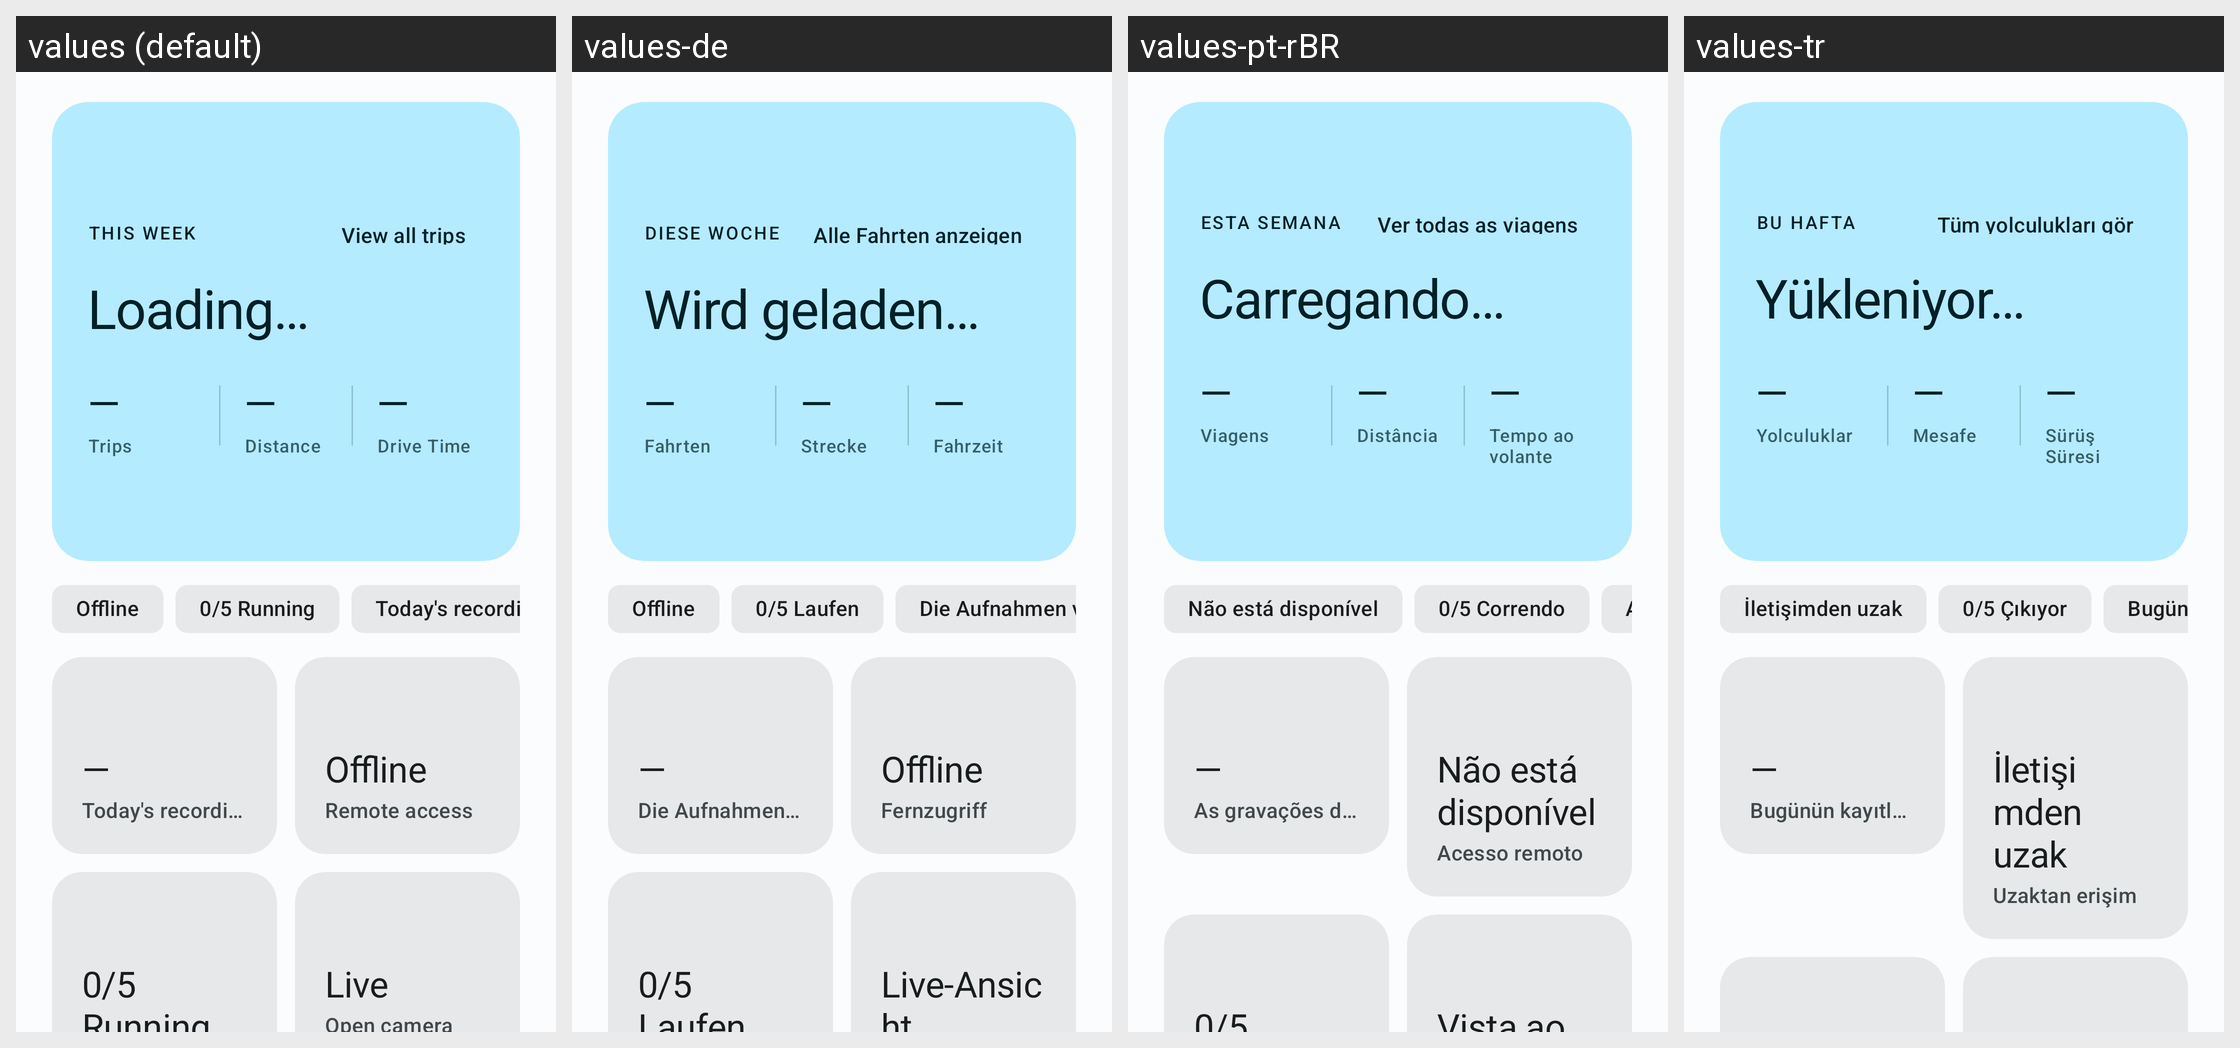

Translations of the strings shown on this Android screen, per locale in the grid:
Android screen res/layout/fragment_dashboard.xml rendered under 4 locales, left to right: values (default), values-de, values-pt-rBR, values-tr. Device: Nexus 5 (rendered at 1080×1920; each locale shown at half size, 540×960, under a caption strip naming it); theme Theme.BladeWatch.M3.
Other locales in the repository, not shown: values-es, values-fr, values-hi, values-it, values-ja, values-ko, values-nb, values-nl, values-ru, values-th, values-vi, values-zh-rCN, values-zh-rTW.
Strings drawn on this screen, with the default value and each locale's value (text and hints the layout hard-codes, and strings that could not be matched under every locale, appear in the picture but are not listed):

dashboard_trips_this_week
  values: This Week
  values-de: Diese Woche
  values-pt-rBR: Esta semana
  values-tr: Bu Hafta

dashboard_trips_view_all
  values: View all trips
  values-de: Alle Fahrten anzeigen
  values-pt-rBR: Ver todas as viagens
  values-tr: Tüm yolculukları gör

dashboard_trips_loading
  values: Loading…
  values-de: Wird geladen…
  values-pt-rBR: Carregando…
  values-tr: Yükleniyor…

dashboard_metric_value_pending
  values: —
  values-de: —
  values-pt-rBR: —
  values-tr: —

dashboard_trips_label_trips
  values: Trips
  values-de: Fahrten
  values-pt-rBR: Viagens
  values-tr: Yolculuklar

dashboard_trips_label_distance
  values: Distance
  values-de: Strecke
  values-pt-rBR: Distância
  values-tr: Mesafe

dashboard_trips_label_time
  values: Drive Time
  values-de: Fahrzeit
  values-pt-rBR: Tempo ao volante
  values-tr: Sürüş Süresi

dashboard_tunnel_offline
  values: Offline
  values-de: Offline
  values-pt-rBR: Não está disponível
  values-tr: İletişimden uzak

dashboard_daemons_running_default
  values: 0/5 Running
  values-de: 0/5 Laufen
  values-pt-rBR: 0/5 Correndo
  values-tr: 0/5 Çıkıyor

dashboard_metric_recordings
  values: Today's recordings
  values-de: Die Aufnahmen von heute .
  values-pt-rBR: As gravações de hoje
  values-tr: Bugünün kayıtları .

dashboard_metric_tunnel
  values: Remote access
  values-de: Fernzugriff
  values-pt-rBR: Acesso remoto
  values-tr: Uzaktan erişim
